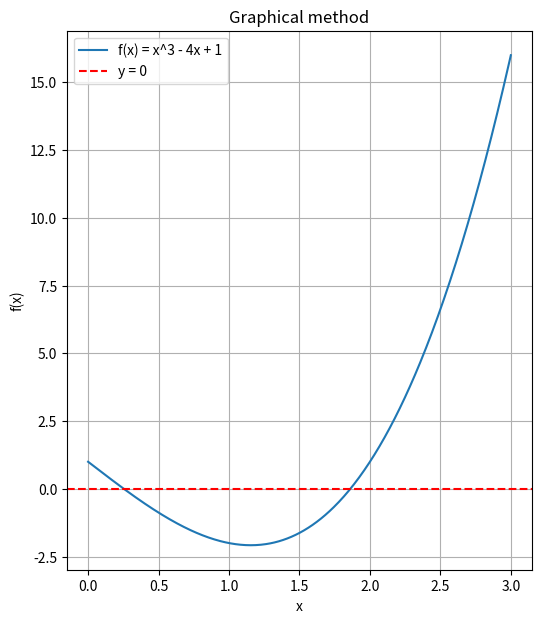

Python code for this plot:
import numpy as np
import matplotlib.pyplot as plt

def f(x):
    return x**3 - 4*x + 1

# Plotting a graph
x = np.linspace(0, 3, 500)  # Range of x values
y = f(x)

plt.figure(figsize=(6, 7))
plt.plot(x, y, label="f(x) = x^3 - 4x + 1")
plt.axhline(0, color='red', linestyle='--', label="y = 0")
plt.xlabel("x")
plt.ylabel("f(x)")
plt.title("Graphical method")
plt.legend()
plt.grid()
plt.show()